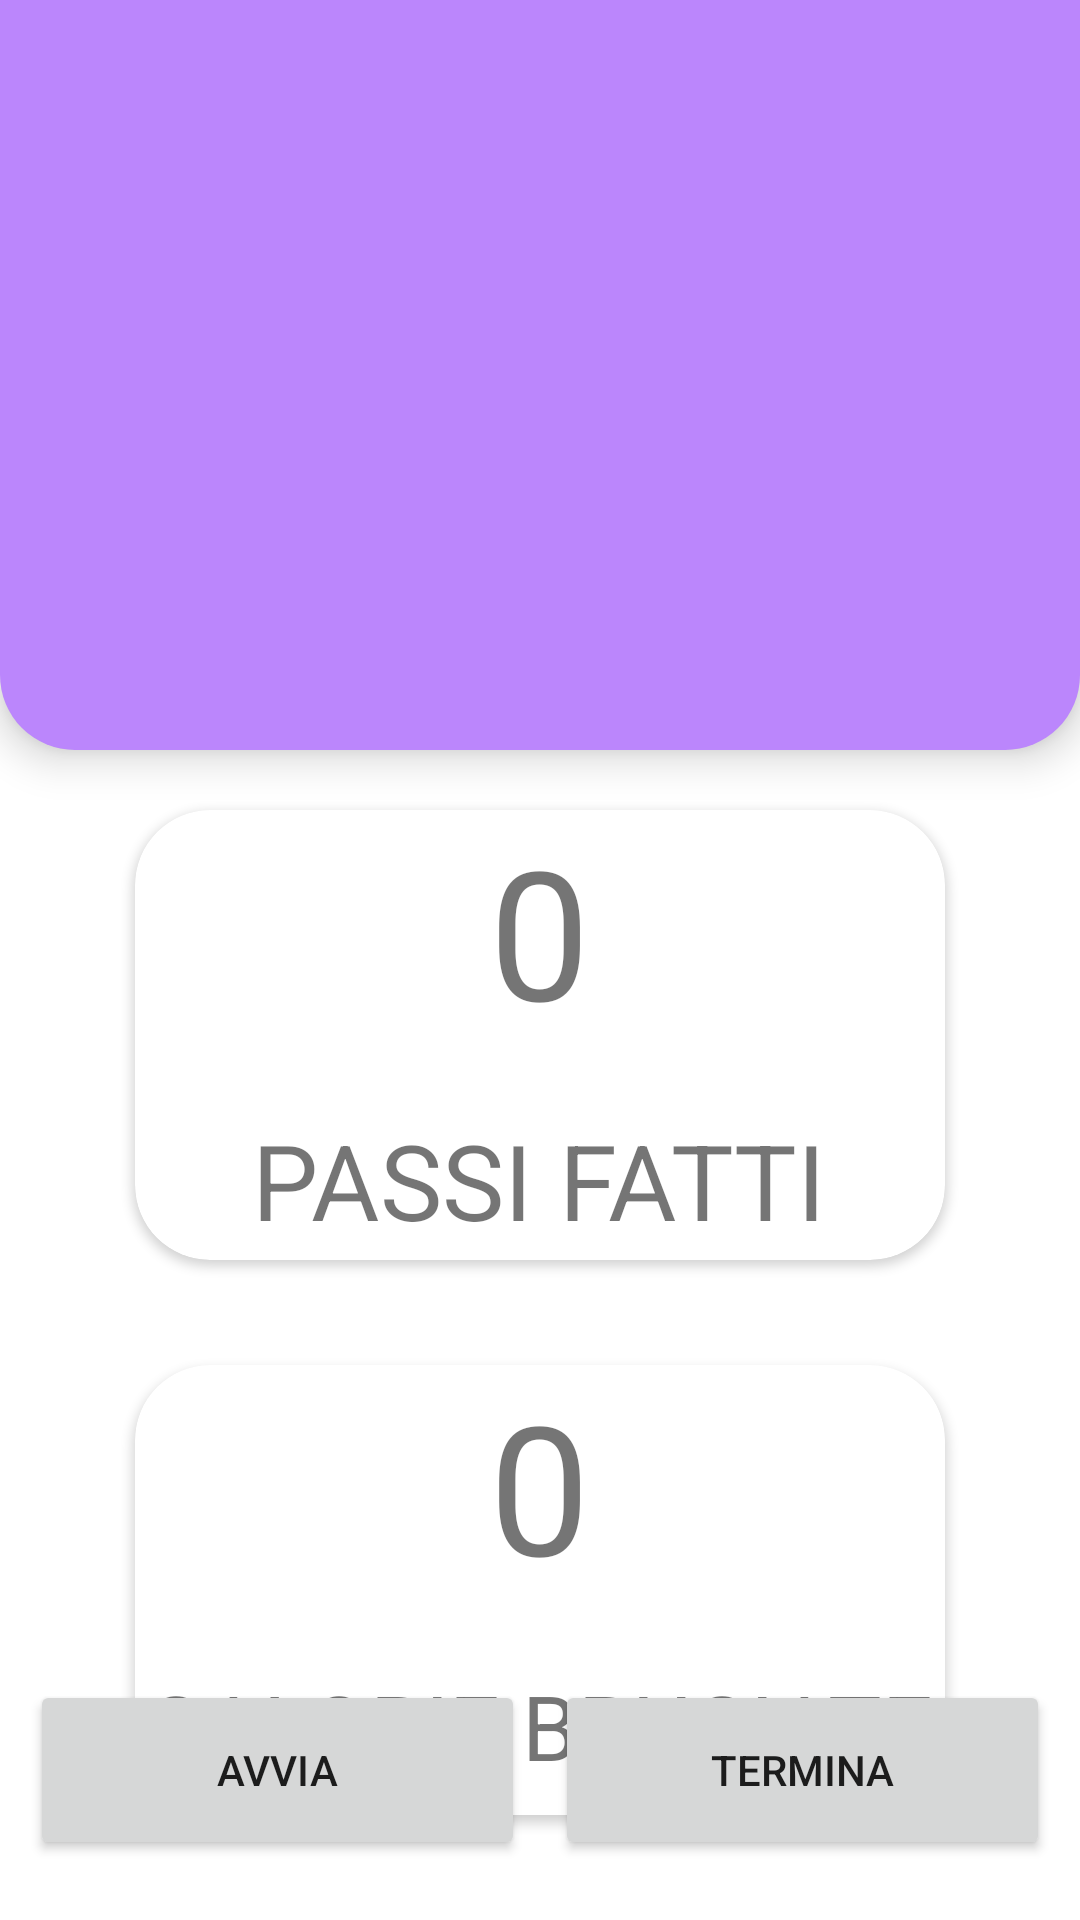

Reconstruct the res/layout file that produces this screen, plus the resources it refers to.
<!-- AndroidManifest.xml: application theme Theme.App -->
<!-- res/layout/fragment.xml -->
<?xml version="1.0" encoding="utf-8"?>
    <RelativeLayout xmlns:android="http://schemas.android.com/apk/res/android"
        xmlns:tools="http://schemas.android.com/tools"
        android:layout_width="match_parent"
        android:layout_height="match_parent"
        xmlns:app="http://schemas.android.com/apk/res-auto"
        android:background="@color/white"
        tools:context=".BlankFragment">

        <RelativeLayout
            android:id="@+id/first_view"
            android:layout_width="match_parent"
            android:layout_height="250dp"
            android:layout_marginLeft="0dp"
            android:layout_marginTop="0dp"
            android:layout_marginRight="0dp"
            android:elevation="8dp"
            android:background="@drawable/bot_radius">

            <ImageView
                android:layout_width="match_parent"
                android:layout_height="match_parent"
                android:layout_marginBottom="5dp"
                android:scaleType="fitCenter"
                android:src="@drawable/rundogrun" />

        </RelativeLayout>

    <RelativeLayout
        android:id="@+id/secondView"
        android:layout_width="match_parent"
        android:layout_height="170dp"
        android:layout_below="@+id/first_view"
        android:layout_marginVertical="10dp"
        android:layout_marginLeft="0dp"
        android:layout_marginTop="0dp"
        android:layout_marginRight="0dp">

        <androidx.cardview.widget.CardView
            android:layout_width="270dp"
            android:layout_height="150dp"
            android:layout_centerInParent="true"
            android:elevation="8dp"
            android:padding="3dp"
            app:cardCornerRadius="25dp">

            <RelativeLayout
                android:layout_width="match_parent"
                android:layout_height="match_parent">

                <TextView
                    android:id="@+id/stepsValue_tv"
                    android:layout_width="wrap_content"
                    android:layout_height="wrap_content"
                    android:layout_centerHorizontal="true"
                    android:text="@string/_0"
                    android:textSize="60sp" />

                <TextView
                    android:id="@+id/stepText_tv"
                    android:layout_width="wrap_content"
                    android:layout_height="wrap_content"
                    android:layout_centerHorizontal="true"
                    android:layout_marginTop="100dp"
                    android:text="PASSI FATTI"
                    android:textSize="35sp" />

            </RelativeLayout>

        </androidx.cardview.widget.CardView>

    </RelativeLayout>

    <RelativeLayout
        android:id="@+id/thirdView"
        android:layout_below="@+id/secondView"
        android:layout_width="match_parent"
        android:layout_height="170dp"
        android:layout_marginVertical="5dp"
        android:layout_marginLeft="0dp"
        android:layout_marginTop="0dp"
        android:layout_marginRight="0dp">

        <androidx.cardview.widget.CardView
            android:layout_width="270dp"
            android:layout_height="150dp"
            android:layout_centerInParent="true"
            android:elevation="8dp"
            app:cardCornerRadius="25dp">

            <RelativeLayout
                android:layout_width="match_parent"
                android:layout_height="match_parent">

                <TextView
                    android:id="@+id/calValue_tv"
                    android:layout_width="wrap_content"
                    android:layout_height="wrap_content"
                    android:layout_centerHorizontal="true"
                    android:text="@string/_0"
                    android:textSize="60sp" />

                <TextView
                    android:id="@+id/calText_tv"
                    android:layout_width="wrap_content"
                    android:layout_height="wrap_content"
                    android:layout_centerHorizontal="true"
                    android:layout_marginTop="100dp"
                    android:text="CALORIE BRUCIATE"
                    android:textSize="30sp" />

            </RelativeLayout>

        </androidx.cardview.widget.CardView>

    </RelativeLayout>

    <GridLayout
        android:layout_width="match_parent"
        android:layout_height="60dp"
        android:layout_alignParentBottom="true"
        android:layout_marginBottom="20dp"
        android:columnCount="2"
        android:rowCount="1">

        <Button
            android:id="@+id/btn_start"
            android:text="@string/avvia"
            android:layout_marginStart="10dp"
            android:layout_marginEnd="5dp"
            android:layout_rowWeight="1"
            android:layout_columnWeight="1"
            />

        <Button
            android:id="@+id/btn_stop"
            android:text="@string/termina"
            android:layout_marginStart="5dp"
            android:layout_marginEnd="10dp"
            android:layout_rowWeight="1"
            android:layout_columnWeight="1"
            />

    </GridLayout>

</RelativeLayout>
<!-- resources referenced by this layout -->
<resources>
  <color name="white">#FFFFFFFF</color>
  <!-- drawable bot_radius (drawable) -->
  <?xml version="1.0" encoding="utf-8"?>
  <shape xmlns:android="http://schemas.android.com/apk/res/android">
      <solid android:color="@color/purple_200" />
      
      <corners android:topLeftRadius="0dp" android:topRightRadius="0dp"
          android:bottomLeftRadius="25dp" android:bottomRightRadius="25dp"/>
  </shape>
  <string name="_0">0</string>
  <string name="avvia">AVVIA</string>
  <string name="termina">TERMINA</string>
  <style name="Theme.App" parent="Theme.MaterialComponents.DayNight.NoActionBar">
          
          <item name="colorPrimary">#4CAF50</item>
          <item name="colorPrimaryVariant">@color/purple_700</item>
          <item name="colorOnPrimary">@color/white</item>
          
          <item name="colorSecondary">@color/teal_200</item>
          <item name="colorSecondaryVariant">@color/teal_700</item>
          <item name="colorOnSecondary">@color/black</item>
          
          <item name="android:statusBarColor" tools:targetApi="l">?attr/colorPrimaryVariant</item>
          
      </style>
  <color name="purple_200">#FFBB86FC</color>
  <color name="purple_700">#FF3700B3</color>
  <color name="teal_200">#FF03DAC5</color>
  <color name="teal_700">#FF018786</color>
  <color name="black">#FF000000</color>
</resources>
